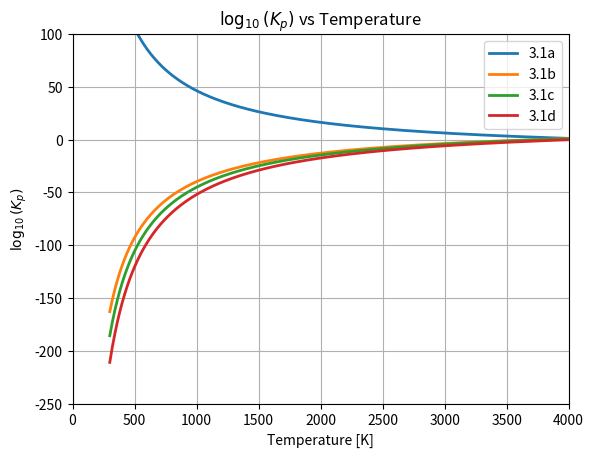

Recreate this plot in Python.
# Author: Jacob Saunders
# Date: 21/08/2023
# Description: Model flame temperatures for thermodynamic analysis of regeneratively cooled engine
# Theory based off: https://www.cryo-rocket.com


# Librarys
import numpy as np
import matplotlib.pyplot as plt

# Constants
Ru = 8.3145 # Univeral gas constant [J/mol*K]

def calculateMassFlow(oxidiserMass, fuelMass, mixtureRatio):
    # Function which calculates the enthalpy of a element based off given temperature range
    #--------------------------------------------------------------------------------------
    # Inputs: name - type - desc - units
    # oxidiserMass - float - mass of oxidiser - [g/mol]
    # fuelMass - float - mass of fuel - [g/mol]
    # mixtureRatio - float - oxidiser to fuel mixture ratio - Unitless
    #--------------------------------------------------------------------------------------
    #Outputs: name - type - desc - units
    # massFlow - array - array of form [oxidiser mass flow rate, y, fuel mass flow rate, x] - [kg/sec]
    # mass flow rates are in kg/sec
    # x and y are the stoichiometric ratios in terms of moles for the fuel and oxidiser respectively
    #--------------------------------------------------------------------------------------

    # assume y = 1 (1 mole of oxidiser)
    y = 1
    x = oxidiserMass/(fuelMass*mixtureRatio)

    # Note this is only for H2 O2 reaction will need to re-calculate stoichiometric mixture for other oxidiser fuel mixtures
    massFlowOxidiser = oxidiserMass*y
    massFlowFuel = fuelMass*x
    
    massFlow = [massFlowOxidiser,y, massFlowFuel, x]
    return massFlow

def calculateEnthalpy(T_array,thermoDictionary, b_element, r_element):
    # Function which calculates the enthalpy of a element based off given temperature range
    #--------------------------------------------------------------------------------------
    # Inputs: name - type - desc - units
    # T_array - array - temperature array - [K]
    # thermoDictionary - dictionary - dictionary containing thermal coefficients a1-5 & b1-2 - unitless
    # b_element - string - thermoDictionary elemental b reference - N/A
    # r_element - string - thermoDictionary elemetnal r reference - N/A
    #--------------------------------------------------------------------------------------
    #Outputs: name - type - desc - units
    # h_T - array - array of enthalpys of length T_array - [J/kg]
    #--------------------------------------------------------------------------------------
    bTemp = 1000 # Max temperature before thermal coefficients need to be changed, b for <=1000K & r > 1000K
    h_T = np.zeros(len(T_array)) # Pre-load enthalpy h_T array with zeros to reduce computational load [J/mol]

    for i in range(len(T_array)):

        # Determine if current temperature is above 1000K as coefficients will change
        if T_array[i] > bTemp:
           a1 = thermoDictionary[r_element][0] # extract a1 
           a2 = thermoDictionary[r_element][1] # extract a2
           a3 = thermoDictionary[r_element][2] # extract a3
           a4 = thermoDictionary[r_element][3] # extract a4
           a5 = thermoDictionary[r_element][4] # extraft a5
           b1 = thermoDictionary[r_element][5] # extract b1
        else:
           a1 = thermoDictionary[b_element][0] # extract a1
           a2 = thermoDictionary[b_element][1] # extract a2
           a3 = thermoDictionary[b_element][2] # extract a3
           a4 = thermoDictionary[b_element][3] # extract a4
           a5 = thermoDictionary[b_element][4] # extraft a5
           b1 = thermoDictionary[b_element][5] # extract b1

        # Calculate enthalpy - based off https://ntrs.nasa.gov/api/citations/19940013151/downloads/19940013151.pdf pg9 
        h_T[i] = a1 + a2*T_array[i]/2 + a3*(T_array[i]**2)/3 + a4*(T_array[i]**3)/4 + a5*(T_array[i]**4)/5 + b1/T_array[i]
        h_T[i] = h_T[i]*Ru*T_array[i]
    return h_T

def calculateEntropy(T_array, thermoDictionary, b_element, r_element):
    # Function which calculates the entropy of a element based off a givent temperature range
    #----------------------------------------------------------------------------------------------------------------------------------------
    # Inputs: name - type - desc - units
    # T_array - array - temperature array - [K]
    # thermoDictionary - dictionary - contains thermal coefficients a1-5 & b1-2 - unitless 
    # b_element - string - thermoDictionary elemental b reference - N/A
    # r_element - string - thermoDictionary elemetnal r reference - N/A
    #----------------------------------------------------------------------------------------------------------------------------------------
    #Outputs: name - type - desc - units
    # S_T - array - array of entropies of length T_array - [J/kg]
    #----------------------------------------------------------------------------------------------------------------------------------------
    bTemp = 1000 # Max temperature before thermal coefficients need to be changed, b for <=1000K & r > 1000K
    S_T = np.zeros(len(T_array)) # Pre-load entropy s_T array with zeros to reduce computational load [J/mol]
    
    for i in range(len(T_array)):

        # Determine if current temperature is above 1000K as coefficients will change
        if T_array[i] > bTemp:
           a1 = thermoDictionary[r_element][0] # extract a1 
           a2 = thermoDictionary[r_element][1] # extract a2
           a3 = thermoDictionary[r_element][2] # extract a3
           a4 = thermoDictionary[r_element][3] # extract a4
           a5 = thermoDictionary[r_element][4] # extraft a5
           b2 = thermoDictionary[r_element][6] # extract b2
        else:
           a1 = thermoDictionary[b_element][0] # extract a1
           a2 = thermoDictionary[b_element][1] # extract a2
           a3 = thermoDictionary[b_element][2] # extract a3
           a4 = thermoDictionary[b_element][3] # extract a4
           a5 = thermoDictionary[b_element][4] # extraft a5
           b2 = thermoDictionary[b_element][6] # extract b2

        # Calculate etropy - based off https://ntrs.nasa.gov/api/citations/19940013151/downloads/19940013151.pdf pg9 
        S_T[i] = a1*np.log(T_array[i]) + a2*T_array[i] + a3*(T_array[i]**2)/2 + a4*(T_array[i]**3)/3 + a5*(T_array[i]**4)/4 + b2

    return S_T*Ru

def calculateGibbsEnergy(T_array, h_T, S_T):
    # Function which calculates the Gibbs Free Energy of a element based off a givent temperature range
    #----------------------------------------------------------------------------------------------------------------------------------------
    # Inputs: 
    # T_array - temperature array [K]
    # h_T - array of enthalpies based on T_array of length T_array
    # S_T - array of entropies based on T_array of length T_array 
    #----------------------------------------------------------------------------------------------------------------------------------------
    #Outputs name - type - desc - units
    # G_T - array - array of entropies of length T_array [J]
    #----------------------------------------------------------------------------------------------------------------------------------------

    G_T = np.zeros(len(T_array)) # Pre-load Gibbs energy array with zeros to reduce computation load [K*J/mol]

    for i in range(len(T_array)):
        G_T[i] = (h_T[i]) - (T_array[i] * S_T[i])

    return G_T

def calculateDeltaG(productCoefficients, productGibbs, reactantCoefficients, reactantGibbs):
    # Function which calculates the change in Gibbs Free Energy based off products and reactant coefficients
    #----------------------------------------------------------------------------------------------------------------------------------------
    # Inputs: 
    # productCoefficients - array - array of product coeffiecients - N/A
    # productGibbs - array - reaction product gibbs energies, aligns with product coefficients - [J]
    # reactantCoefficients - array - array of reactant coeffiecients - N/A
    # reactantGibbs - array - reactant Gibbs Free Energy values - [J]
    #----------------------------------------------------------------------------------------------------------------------------------------
    #Outputs
    # deltaG - array - array of partial pressure equilibrium constants for each temperature in T_array - N/A
    #----------------------------------------------------------------------------------------------------------------------------------------
    
    GibbsProductSum = 0 # Sum of all products for delta G 
    GibbsReactantSum = 0 # Sum of all reactants for delta G

    for i in range(len(productCoefficients)):
        GibbsProductSum = GibbsProductSum + (productCoefficients[i]*productGibbs[i])
    
    for x in range(len(reactantCoefficients)):
        GibbsReactantSum = GibbsReactantSum + (reactantCoefficients[x]*reactantGibbs[x])
    
    deltaG = GibbsProductSum - GibbsReactantSum # Definition of delta Gibbs Energy

    return deltaG

def calculatePartialPressure(T_array, deltaG):
    # Function which calculates the equilibrium partial pressure constant for range of temperature values T_array
    #----------------------------------------------------------------------------------------------------------------------------------------
    # Inputs: 
    # T_array - array - array of temperatures - [K]
    # deltaG - array - change in gibbs energies - [J/mol]
    #----------------------------------------------------------------------------------------------------------------------------------------
    #Outputs
    # log10Kp - array - array of partial pressure equilibrium constants for each temperature in T_array - N/A
    #----------------------------------------------------------------------------------------------------------------------------------------
    
    log10Kp = np.zeros(len(T_array))

    for i in range(len(T_array)):
        log10Kp[i] = -1*deltaG[i]/(Ru*T_array[i])
    
    return log10Kp

def main():
    # main function initiates execution of code

    # Dictionary containing thermodynamic coefficients for different species of elements, r is for >1000Kelvin and b is for temperatures <= 1000K 
    thermo_curve_dict = {
    "bH2": [2.3443311E+00, 7.9805210E-03, -1.9478000E-05, 2.0157200E-08, -7.3761200E-12, -9.1793517E+02, 6.8301024E-01],
    "bO2": [3.7824564E+00, -2.9967342E-03, 9.8473000E-06, -9.6812951E-09, 3.2437284E-12, -1.0639436E+03, 3.6576757E+00],
    "bH2O": [4.1986406E+00, -2.0364341E-03, 6.5204020E-06, -5.4879706E-09, 1.7719782E-12, -3.0293727E+04, -8.4903221E-01],
    "bOH": [3.9920154E+00, -2.4013175E-03, 4.6179380E-06, -3.8811333E-09, 1.3641147E-12, 3.6150806E+03, -1.0392546E-01],
    "bH": [2.5000000E+00, 0.0000000E+00, 0.0000000E+00, 0.0000000E+00, 0.0000000E+00, 2.5473660E+04, -4.4668290E-01],
    "bO": [3.1686710E+00, -3.2793190E-03, 6.6430600E-06, -6.1280660E-09, 2.1126600E-12, 2.9122260E+04, 2.0519330E+00],
    "rH2": [2.93286579E+00, 8.26607967E-04, -1.46402335E-07, 1.54100359E-11, -6.88804432E-016, -8.13065597E+02, -1.02432887E+00],
    "rO2": [3.66096083E+00, 6.56365523E-04, -1.41149485E-07, 2.05797658E-11, -1.29913248E-15, -1.21597725E+03, 3.41536184E+00],
    "rH2O": [2.67703787E+00, 2.97318329E-03, -7.7376969E-07, 9.44336689E-11, -4.26900959E-15, -2.98858938E+04, 6.88255571E+00],
    "rOH": [2.83864607E+00, 1.10725586E-03, -2.93914978E-07, 4.2052427E-11, -2.42169092E-15, 3.94395852E+03, 5.84452662E+00],
    "rH": [2.50000286E+00, -5.65334214E-09, 3.63251723E-12, -9.19949720E-16, 7.95260746E-20, 2.54736589E+04, -4.4669849E-01],
    "rO": [2.54363697E+00, -2.73162486E-05, -4.19029520E-09, 4.95481845E-12, -4.79553694E-16, 2.92260120E+04, 4.92229457E+00]}

    # Temperature array 
    T_array = np.arange(300,4000,10) # Temperature array 0-4000K [K]

    # Mixture ratio
    mixtureRatio = 6 # OF ratio

    # Molecular weights of reactants
    oxidiserMass = 32 # [g/mol]
    fuelMass = 2 # [g/mol] 

    # Calculate flow rates for oxidiser and fuel reactants
    mdot_O2, y, mdot_H2, x = calculateMassFlow(oxidiserMass, fuelMass, mixtureRatio)

    # Define mole fractions for each of the mixtures 3.1a-d
    # molFracDenominator = -y*a+x+y+b+c+d

    # Define Ci coefficients in terms of a,b,c,d,x,y for each of the elements
    # C_H2O = 2*y*a-2*d
    # C_H2 = x-2*y*a-b+d
    # C_O2 = y-ya-c
    # C_OH = 2*d
    # C_H = 2*b
    # C_O = 2*c

    # Z_O2 = C_O2/molFracDenominator
    # Z_H2O = C_H2O/molFracDenominator
    # Z_H2 = C_H2/molFracDenominator
    # Z_OH = C_OH/molFracDenominator
    # Z_H = C_H/molFracDenominator
    # Z_O = C_O/molFracDenominator

    # # Define mass generation rates for all product terms
    # Ndot_H2 = (C_H2/(x+y))*(mdot_H2+mdot_O2)
    # Ndot_O2 = (C_O2/(x+y))*(mdot_H2+mdot_O2)
    # Ndot_H2O = (C_H2O/(x+y))*(mdot_H2+mdot_O2)
    # Ndot_OH = (C_OH/(x+y))*(mdot_H2+mdot_O2)
    # Ndot_H = (C_H/(x+y))*(mdot_H2+mdot_O2)
    # Ndot_O = (C_O/(x+y))*(mdot_H2+mdot_O2)


    

    # Calculate equilibrium constants for eq 3.1.a-d using partial pressure K_P
    #----------------------------------------------------------------------------------------------------------------------------------------
    # Step 1 calculate enthalpy of required elements H2, O2, H2O, H, OH for temperature range T_array
    h_O2 = calculateEnthalpy(T_array, thermo_curve_dict, "bO2", "rO2")
    h_H2 = calculateEnthalpy(T_array,thermo_curve_dict,"bH2","rH2")
    h_H2O = calculateEnthalpy(T_array, thermo_curve_dict, "bH2O", "rH2O")
    h_H = calculateEnthalpy(T_array,thermo_curve_dict,"bH","rH")
    h_OH = calculateEnthalpy(T_array,thermo_curve_dict, "bOH", "rOH")
    h_O = calculateEnthalpy(T_array, thermo_curve_dict, "bO", "rO")

    # Step 2 calculate entropy of required elements H2, O2, H2O for temperature range T_array
    S_O2 = calculateEntropy(T_array, thermo_curve_dict, "bO2", "rO2")
    S_H2 = calculateEntropy(T_array, thermo_curve_dict, "bH2", "rH2")
    S_H2O = calculateEntropy(T_array, thermo_curve_dict, "bH2O", "rH2O")
    S_H = calculateEntropy(T_array, thermo_curve_dict, "bH","rH")
    S_OH = calculateEntropy(T_array,thermo_curve_dict, "bOH", "rOH")
    S_O = calculateEntropy(T_array,thermo_curve_dict,"bO", "rO")

    # Step 3 calculate Gibbs Energy for T_array
    G_O2 = calculateGibbsEnergy(T_array, h_O2, S_O2)
    G_H2 = calculateGibbsEnergy(T_array, h_H2, S_H2)
    G_H2O = calculateGibbsEnergy(T_array, h_H2O, S_H2O)
    G_H = calculateGibbsEnergy(T_array, h_H, S_H)
    G_OH = calculateGibbsEnergy(T_array,h_OH, S_OH)
    G_O = calculateGibbsEnergy(T_array, h_O, S_O)

    # Step 4 calculate change in gibbs energy for equation 3.1b
    deltaG_a = calculateDeltaG([2],[G_H2O], [2,1],[G_H2, G_O2])
    deltaG_b = calculateDeltaG([2], [G_H], [1], [G_H2]) #product coefficients, product gibbs, reactant coefficients, reactant gibbs
    deltaG_c = calculateDeltaG([2],[G_O],[1],[G_O2])
    deltaG_d = calculateDeltaG([1,2],[G_H2,G_OH],[2],[G_H2O])    

    # Step 5 calculate Partial pressure equilibrium constant for equation 3.1b
    log10Kp_a = calculatePartialPressure(T_array,deltaG_a)
    log10Kp_b = calculatePartialPressure(T_array,deltaG_b)
    log10Kp_c = calculatePartialPressure(T_array,deltaG_c)
    log10Kp_d = calculatePartialPressure(T_array,deltaG_d)


    fig1 = plt.figure(1)
    ax = fig1.add_subplot(1,1,1)

    ax.plot(T_array, log10Kp_a,linewidth=2.0, label = "3.1a")
    ax.plot(T_array, log10Kp_b, linewidth=2.0, label = "3.1b")
    ax.plot(T_array,log10Kp_c, linewidth=2.0, label = "3.1c")
    ax.plot(T_array,log10Kp_d, linewidth=2.0, label = "3.1d")
    ax.legend()


    ax.set_xlim([0,4000])
    ax.set_ylim([-250,100])
    ax.set_xlabel("Temperature [K]")
    ax.set_ylabel(r'$\log_{10} (K_p)$')
    ax.set_title(r'$\log_{10} (K_p)$ vs Temperature')
    ax.grid()

    plt.show()

    # Moving on in the document:
    # want to calculte enthalpy of formation and enthalpy magnitude for formation of H2O


    T_array = [298.15, 400, 500] # Temperatures of interest

    # formation of H2O => H2 + 1/2 O2 = H2O
    
    h_H2 = calculateEnthalpy(T_array, thermo_curve_dict, 'bH2', 'rH2')
    h_O2 = calculateEnthalpy(T_array, thermo_curve_dict, 'bO2', 'rO2')
    h_H2O = calculateEnthalpy(T_array, thermo_curve_dict, 'bH2O','rH2O')

    heatFormationH2O = h_H2O - 0.5*h_O2 - h_H2
    enthalpyMagH2O = heatFormationH2O[0]+h_H2O[2] - h_H2O[0]

    # Display
    for i in range(len(T_array)):
        print("Temp [k]: {0} Enthalpy [J/mol]: {1} heatFormationH2O [J/mol]: {2}\n".format(T_array[i], h_H2O[i], heatFormationH2O[i]))

    print(enthalpyMagH2O)
main()